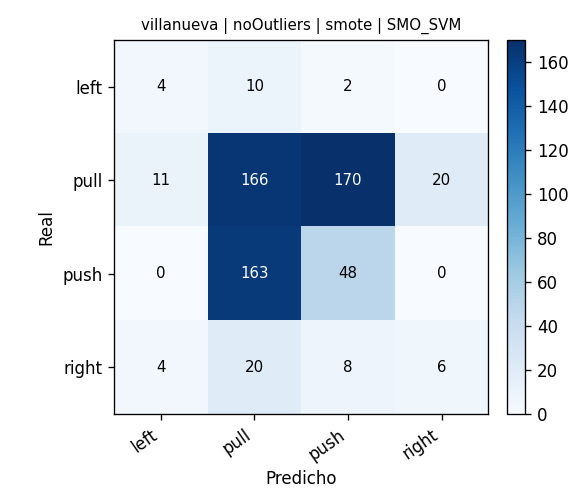

The table this chart was drawn from, first rows:
, pred_left, pred_pull, pred_push, pred_right
real_left, 4, 10, 2, 0
real_pull, 11, 166, 170, 20
real_push, 0, 163, 48, 0
real_right, 4, 20, 8, 6
